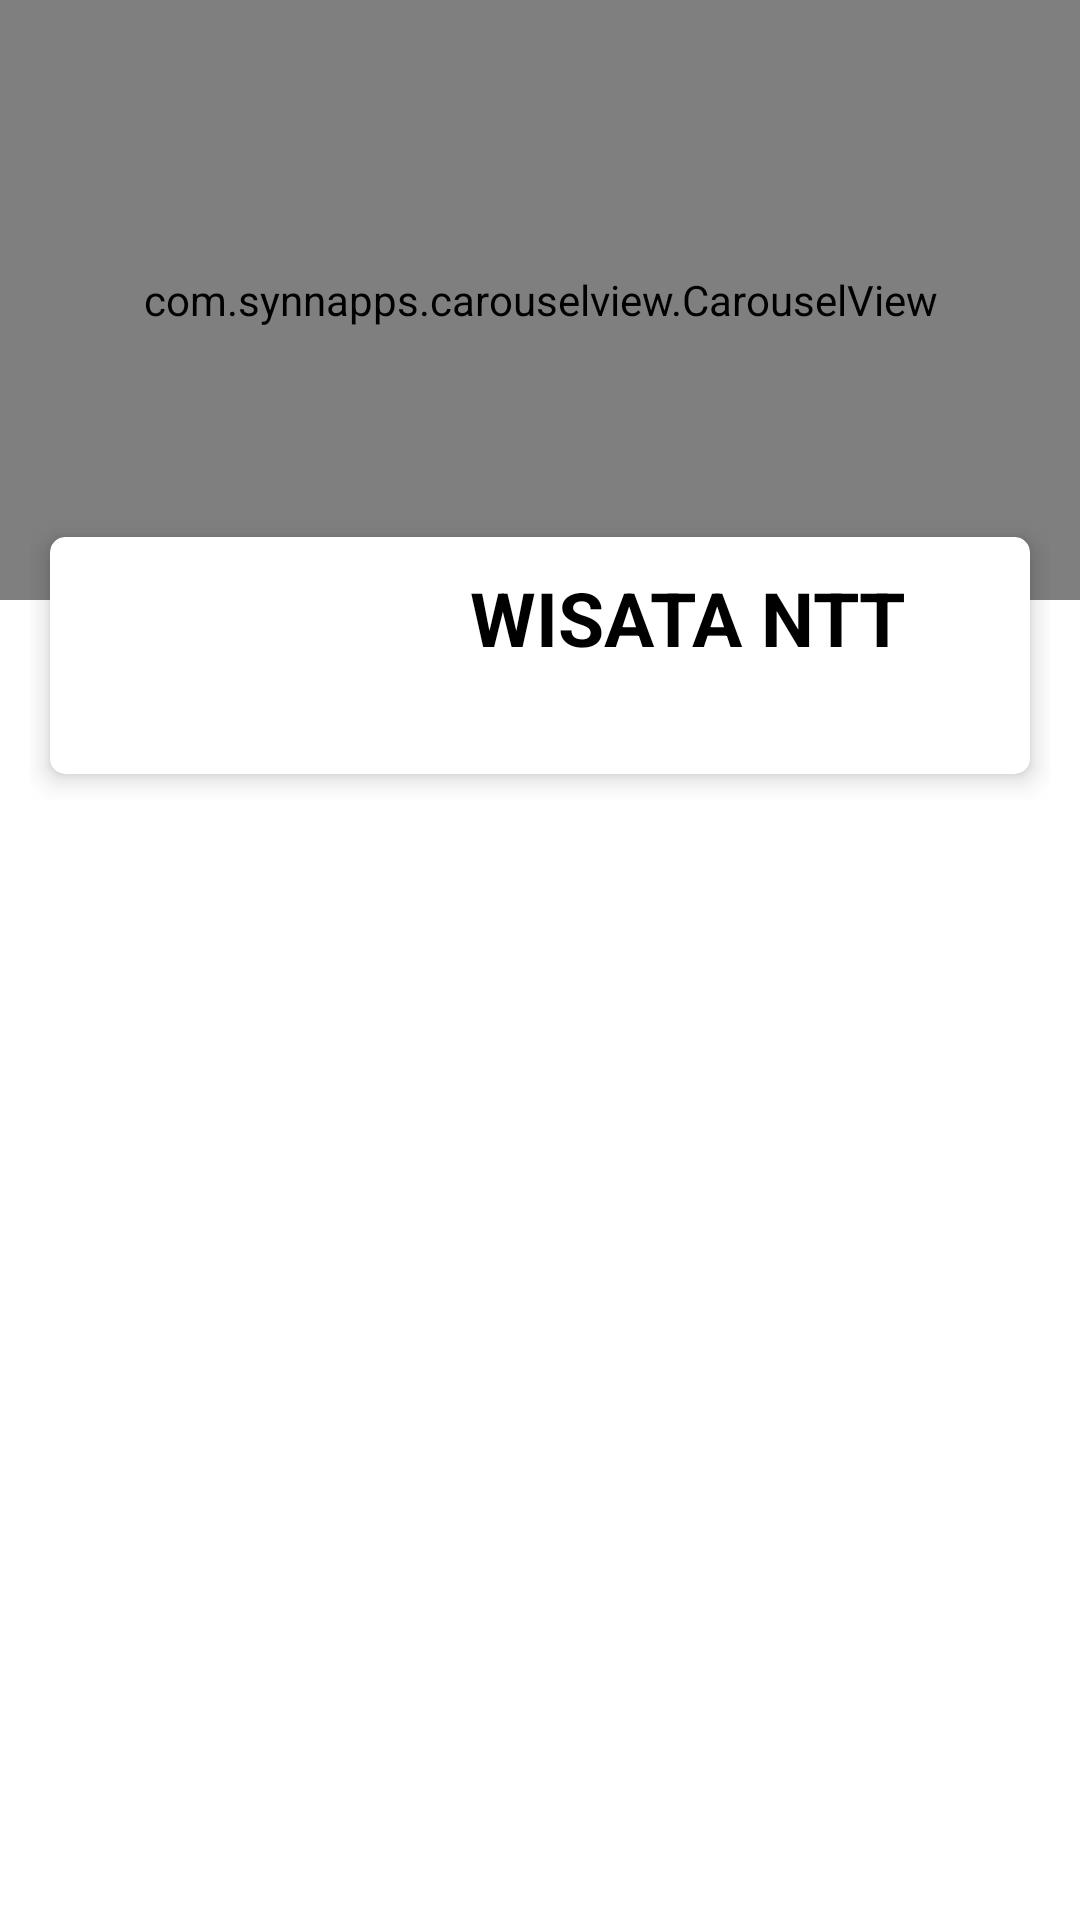

Layout XML and referenced resources for this Android screen:
<!-- AndroidManifest.xml: application theme AppTheme -->
<!-- res/layout/header_main.xml -->
<?xml version="1.0" encoding="utf-8"?>
<FrameLayout
    xmlns:android="http://schemas.android.com/apk/res/android"
    xmlns:app="http://schemas.android.com/apk/res-auto"
    android:layout_width="match_parent"
    android:layout_height="wrap_content">
    <RelativeLayout
        xmlns:android="http://schemas.android.com/apk/res/android"
        xmlns:app="http://schemas.android.com/apk/res-auto"
        xmlns:tools="http://schemas.android.com/tools"
        android:layout_width="match_parent"
        android:layout_height="wrap_content">

        <ImageView
            android:id="@+id/fruitImageView"
            android:layout_width="fill_parent"
            android:layout_height="wrap_content"
            android:scaleType="centerCrop" />

        <TextView
            android:id="@+id/labelTextView"
            style="@style/TextView.Label"
            android:layout_width="wrap_content"
            android:layout_height="wrap_content" />

        <com.synnapps.carouselview.CarouselView
            android:id="@+id/customCarouselView"
            android:layout_width="match_parent"
            android:layout_height="200dp"
            app:disableAutoPlayOnUserInteraction="true"
            app:fillColor="#FFFFFFFF"
            app:pageColor="#00000000"
            app:radius="6dp"
            app:strokeColor="#FF777777"
            app:strokeWidth="1dp"/>

    </RelativeLayout>


    <LinearLayout
        android:layout_width="match_parent"
        android:layout_height="match_parent"
        android:layout_marginTop="100dp"
        android:orientation="vertical"
        android:paddingLeft="10dp"
        android:paddingRight="10dp">

        <FrameLayout
            android:layout_width="match_parent"
            android:layout_height="match_parent">

            <LinearLayout
                android:layout_width="match_parent"
                android:layout_height="wrap_content"
                android:orientation="vertical">

                <androidx.cardview.widget.CardView
                    android:layout_width="match_parent"
                    android:layout_height="match_parent"
                    android:layout_marginTop="70dp"
                    app:cardCornerRadius="5dp"
                    app:cardElevation="5dp"
                    app:cardUseCompatPadding="true">

                    <LinearLayout
                        android:layout_width="match_parent"
                        android:layout_height="wrap_content"
                        android:orientation="vertical">

                        <LinearLayout
                            android:layout_width="match_parent"
                            android:layout_height="50dp"
                            android:gravity="center_vertical"
                            android:orientation="horizontal"
                            android:padding="10dp">

                            <TextView
                                android:layout_width="wrap_content"
                                android:layout_height="wrap_content"
                                android:layout_marginStart="130dp"
                                android:singleLine="true"
                                android:text="@string/app_name"
                                android:textColor="@android:color/black"
                                android:textSize="25sp"
                                android:textStyle="bold" />

                        </LinearLayout>

                        <LinearLayout
                            android:layout_width="match_parent"
                            android:layout_height="wrap_content"
                            android:gravity="center_vertical"
                            android:orientation="horizontal"
                            android:paddingBottom="5dp"
                            android:padding="5dp">

                            <TextView
                                android:id="@+id/tvDate"
                                android:layout_width="wrap_content"
                                android:layout_height="wrap_content"
                                android:layout_marginStart="10dp"
                                android:drawablePadding="10dp"
                                android:drawableTint="@color/colorPrimary"
                                android:gravity="center"
                                android:textColor="@android:color/black"
                                android:textSize="14sp" />

                        </LinearLayout>

                    </LinearLayout>

                </androidx.cardview.widget.CardView>

            </LinearLayout>

















        </FrameLayout>

    </LinearLayout>

</FrameLayout>
<!-- resources referenced by this layout -->
<resources>
  <color name="colorPrimary">#1860A0</color>
  <!-- drawable logo: png bitmap (drawable, 177228 bytes) -->
  <string name="app_name">WISATA NTT</string>
  <style name="TextView.Label">
          <item name="android:layout_alignParentLeft">true</item>
          <item name="android:layout_alignParentTop">true</item>
          <item name="android:layout_marginLeft">10dp</item>
          <item name="android:layout_marginTop">30dp</item>
          <item name="android:textSize">24sp</item>
          <item name="android:paddingLeft">10dp</item>
          <item name="android:paddingRight">10dp</item>
          <item name="android:paddingTop">5dp</item>
          <item name="android:paddingBottom">5dp</item>
          <item name="android:background">#44FFFFFF</item>
          <item name="android:fontFamily">sans-serif-thin</item>
          <item name="android:textColor">@android:color/white</item>
      </style>
</resources>
